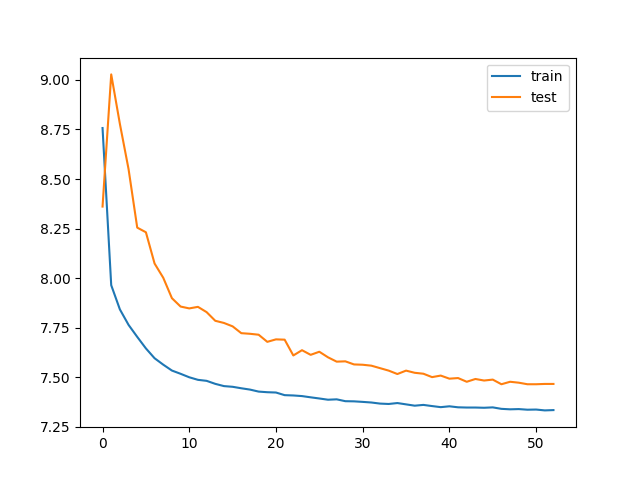

Source data for this figure (header and first rows):
train_loss, test_loss, save
8.757, 8.361, V
7.964, 9.028, 
7.842, 8.778, 
7.764, 8.55, 
7.703, 8.255, V
7.645, 8.231, V
7.595, 8.073, V
7.563, 8.002, V
7.533, 7.898, V
7.517, 7.856, V
7.499, 7.847, V
7.486, 7.855, 
7.481, 7.828, V
7.466, 7.784, V
7.455, 7.773, V
7.451, 7.756, V
7.444, 7.722, V
7.437, 7.719, V
7.427, 7.714, V
7.424, 7.678, V
7.422, 7.691, 
7.409, 7.689, 
7.407, 7.609, V
7.404, 7.636, 
7.398, 7.612, 
7.392, 7.628, 
7.386, 7.6, V
7.388, 7.578, 
7.379, 7.58, V
7.378, 7.564, V
7.375, 7.562, V
7.372, 7.558, V
7.366, 7.545, V
7.364, 7.533, V
7.369, 7.516, 
7.362, 7.533, 
7.356, 7.522, V
7.36, 7.517, 
7.354, 7.5, V
7.348, 7.508, 
7.353, 7.492, V
7.348, 7.495, 
7.346, 7.477, V
7.346, 7.491, 
7.345, 7.483, 
7.347, 7.487, 
7.34, 7.464, V
7.338, 7.477, 
7.339, 7.472, 
7.336, 7.464, 
7.336, 7.464, 
7.332, 7.466, 
7.334, 7.466, 
